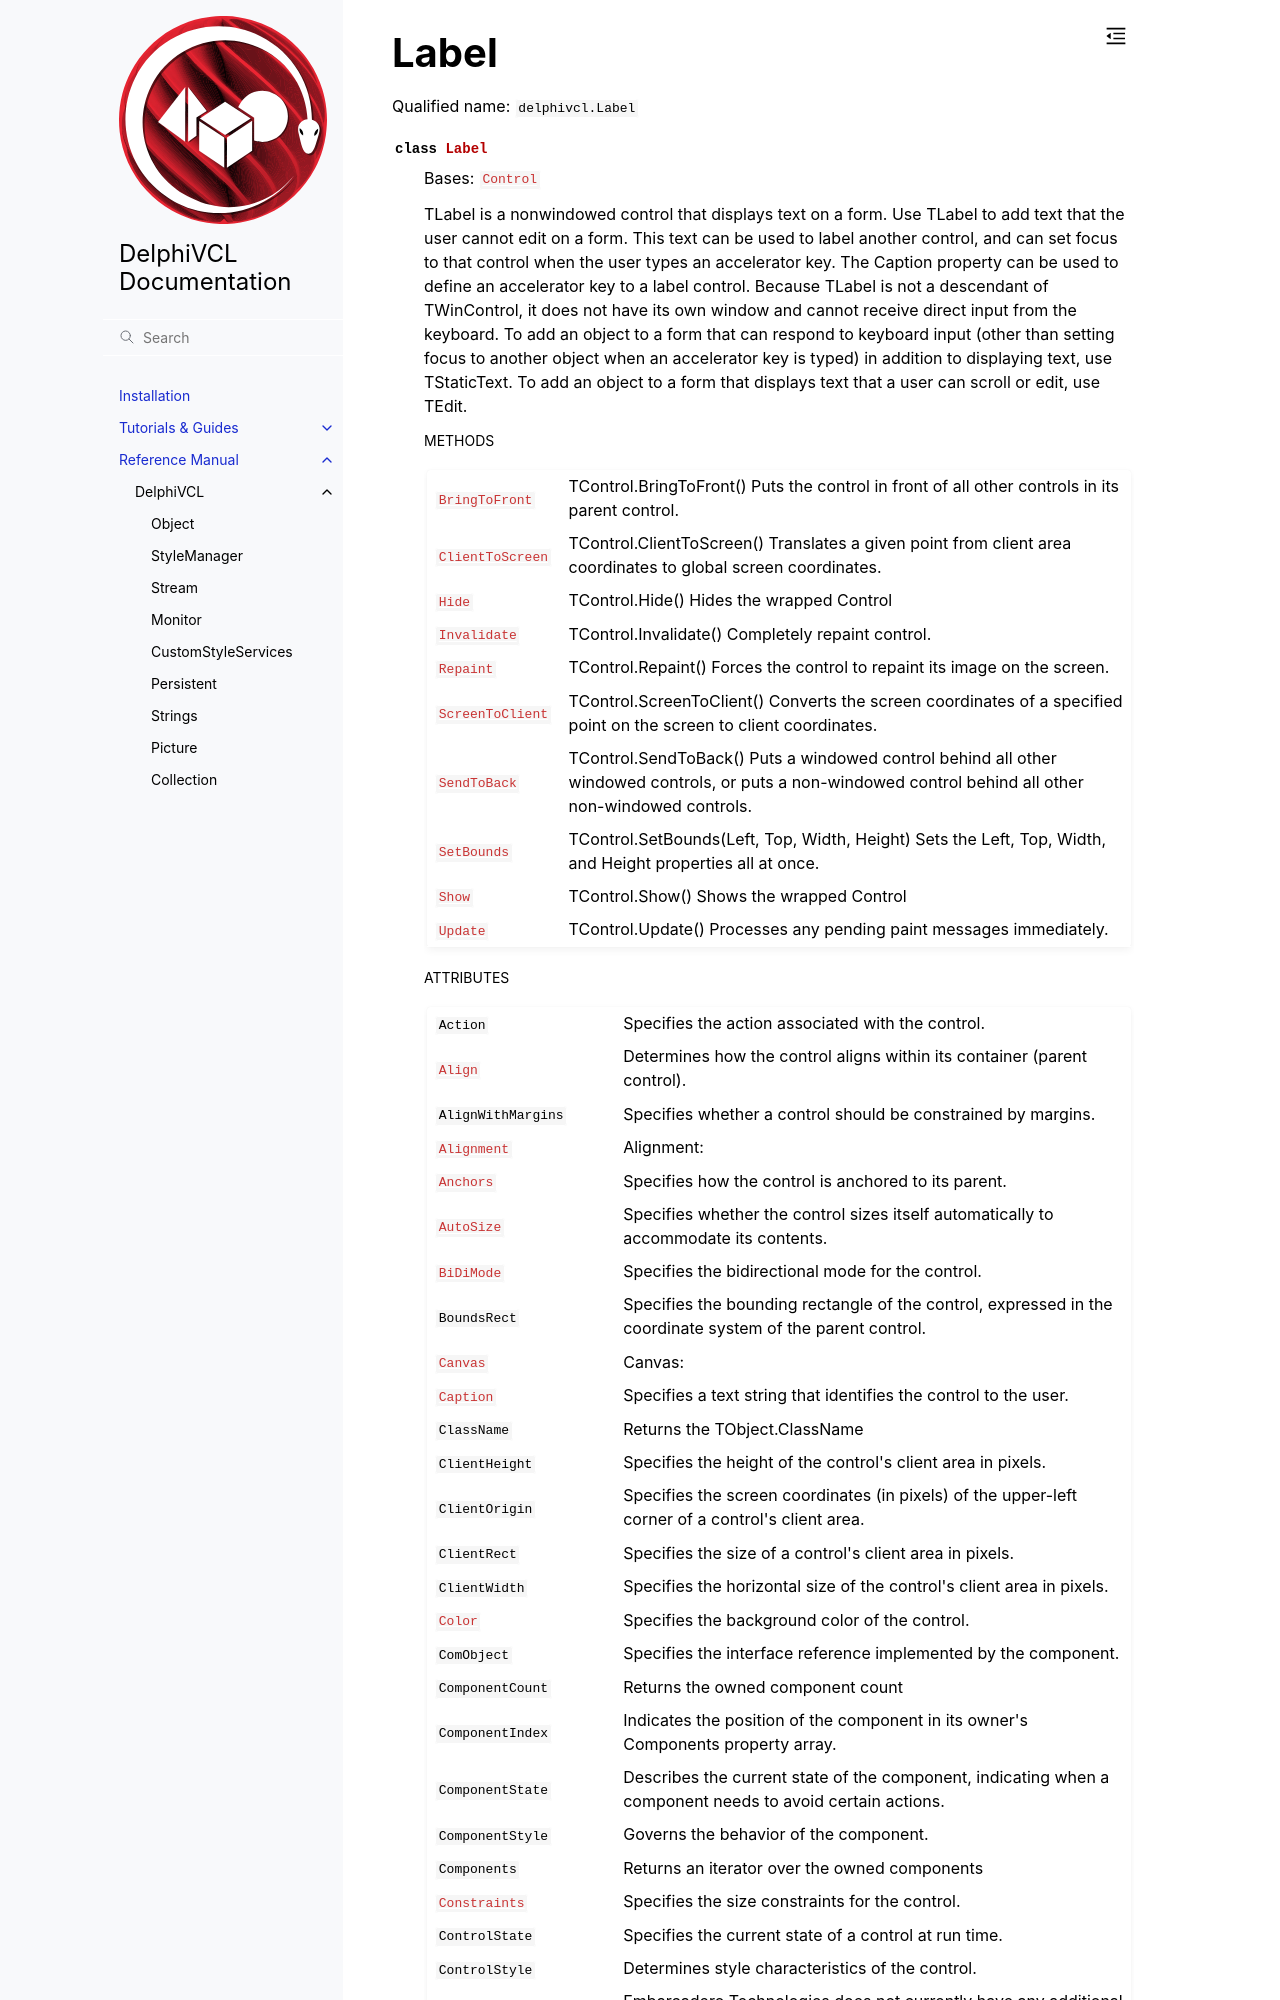

repository: Embarcadero/DelphiVCL4Python · page: reference/delphivcl.Label.html · generator: sphinx

Label
=====

Qualified name: ``delphivcl.Label``

.. currentmodule:: delphivcl

.. autoclass:: Label
   :show-inheritance:
   :members:

   
   .. rubric:: Methods

   .. autosummary::
      :nosignatures:
      
      ~Label.Assign
      ~Label.BindMethodsToEvents
      ~Label.BringToFront
      ~Label.ClientToScreen
      ~Label.Free
      ~Label.GetNamePath
      ~Label.GetParentComponent
      ~Label.HasParent
      ~Label.Hide
